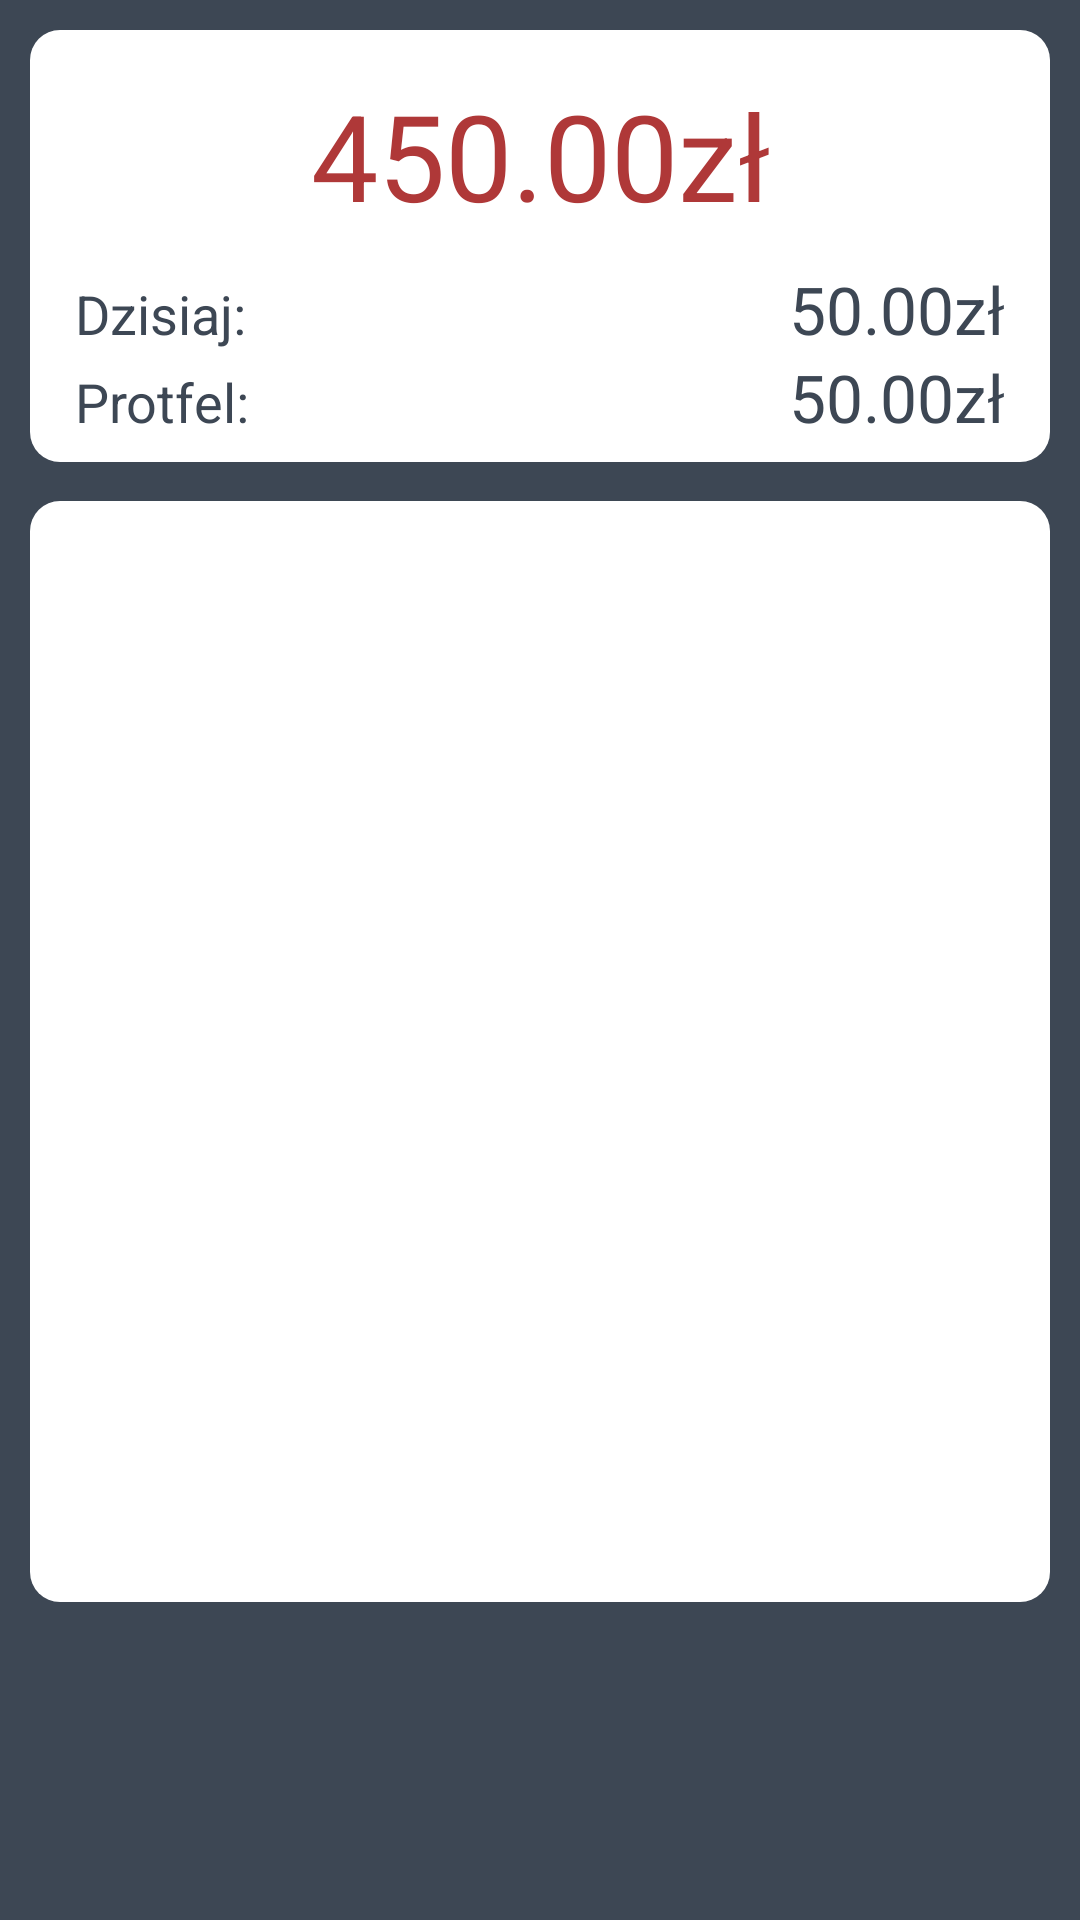

The Android layout XML behind this screen, and the referenced resources:
<!-- AndroidManifest.xml: application theme AppTheme.NoActionBar -->
<!-- res/layout/current_expenses.xml -->
<?xml version="1.0" encoding="utf-8"?>
<LinearLayout xmlns:android="http://schemas.android.com/apk/res/android"
    xmlns:tools="http://schemas.android.com/tools"
    android:id="@+id/constraintLayout"
    android:layout_width="match_parent"
    android:layout_height="match_parent"
    android:background="@color/main_color"
    android:orientation="vertical"
    android:padding="10dp"
    tools:context=".expenses.ExpensesActivity">

    <LinearLayout
        android:layout_width="match_parent"
        android:layout_height="wrap_content"
        android:background="@drawable/rounded_panel_shape"
        android:orientation="vertical"
        android:padding="5dp">

        <LinearLayout
            android:layout_width="match_parent"
            android:layout_height="wrap_content"
            android:orientation="horizontal"
            android:padding="10dp">


            <TextView
                android:layout_width="wrap_content"
                android:layout_height="wrap_content"
                android:layout_weight="1"
                android:gravity="center"
                android:text="450.00zł"
                android:textColor="@color/expenses"
                android:textSize="40dp" />

        </LinearLayout>

        <LinearLayout
            android:layout_width="match_parent"
            android:layout_height="wrap_content"
            android:orientation="horizontal"
            android:paddingHorizontal="10dp">

            <TextView
                android:layout_width="wrap_content"
                android:layout_height="wrap_content"
                android:layout_weight="1"
                android:text="Dzisiaj: "
                android:textColor="@color/main_color"
                android:textSize="18dp" />

            <TextView
                android:layout_width="wrap_content"
                android:layout_height="wrap_content"
                android:layout_weight="1"
                android:gravity="right"
                android:text="50.00zł"
                android:textColor="@color/main_color"
                android:textSize="22dp" />

        </LinearLayout>

        <LinearLayout
            android:layout_width="match_parent"
            android:layout_height="wrap_content"
            android:orientation="horizontal"
            android:paddingHorizontal="10dp"
            android:paddingBottom="5dp">

            <TextView
                android:layout_width="wrap_content"
                android:layout_height="wrap_content"
                android:layout_weight="1"
                android:text="Protfel: "
                android:textColor="@color/main_color"
                android:textSize="18dp" />

            <TextView
                android:layout_width="wrap_content"
                android:layout_height="wrap_content"
                android:layout_weight="1"
                android:gravity="right"
                android:text="50.00zł"
                android:textColor="@color/main_color"
                android:textSize="22dp" />

        </LinearLayout>


    </LinearLayout>


    <ListView
        android:id="@+id/currentExpensesLV"
        android:layout_width="match_parent"
        android:layout_height="370dp"
        android:layout_marginTop="10dp"
        android:layout_marginBottom="10dp"
        android:background="@drawable/rounded_panel_shape">


    </ListView>


</LinearLayout>
<!-- resources referenced by this layout -->
<resources>
  <color name="expenses">#af3838</color>
  <color name="main_color">#3d4754</color>
  <!-- drawable rounded_panel_shape (drawable) -->
  <?xml version="1.0" encoding="utf-8"?>
  <layer-list xmlns:android="http://schemas.android.com/apk/res/android" >
  
      
     
  
  
      <item android:bottom="3dp">
          <shape android:shape="rectangle">
              <solid android:color="#fff"/>
              <corners android:radius="10dp" />
          </shape>
      </item>
  
  </layer-list>
  <style name="AppTheme.NoActionBar">
          <item name="windowActionBar">false</item>
          <item name="windowNoTitle">true</item>
      </style>
</resources>
